Photos from the image-classification dataset "dataset" in the GitHub repository Losabit/Instrument-Classification. Its 3 classes are: guitar, piano, saxo.

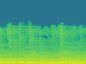
Label: piano

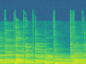
Label: guitar

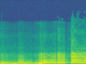
Label: saxo

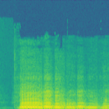
Label: saxo

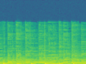
Label: guitar

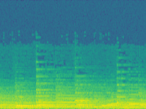
Label: piano
